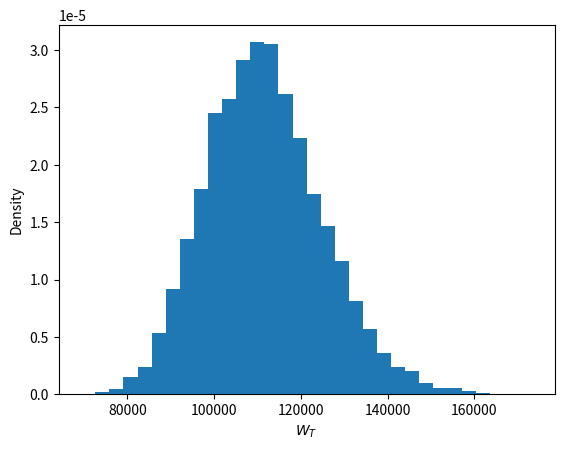
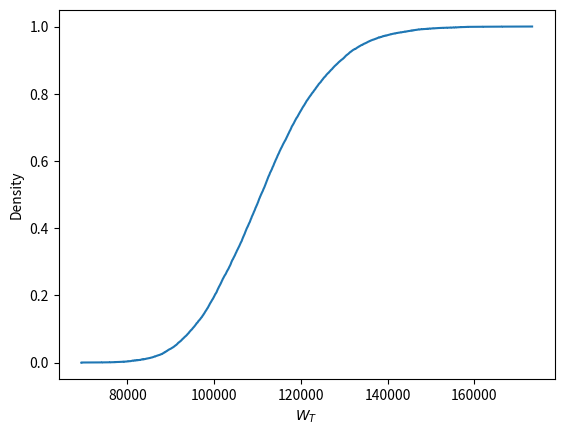

These figures' Python source, in order:
#!/usr/bin/env python3
import matplotlib.pyplot as plt
import numpy as np


def simulate_bond_return(f_t, i_step, f_rate):
    return np.exp(f_rate * (f_t / i_step))


def simulate_geometric_brownian_return(f_t, i_n, f_mu, f_sigma):
    return np.random.lognormal(
        (f_mu - f_sigma ** 2 / 2) * (f_t / i_n), f_sigma * (f_t / i_n) ** 0.5, i_n
    )


f_bal_init = 100000
ar_bal = f_bal_init * np.sort(
    [
        np.prod(
            0.4 * simulate_bond_return(1, 12, 0.05)
            + 0.6 * simulate_geometric_brownian_return(1, 12, 0.15, 0.2)
        )
        for i in range(20000)
    ]
)

plt.figure()
plt.xlabel("$W_T$")
plt.ylabel("Density")
plt.hist(ar_bal, 32, density=True)
plt.savefig("hist.pdf")

print(np.mean(ar_bal))
print(np.var(ar_bal))

plt.figure()
plt.xlabel("$W_T$")
plt.ylabel("Density")
plt.step(ar_bal, np.arange(1, len(ar_bal) + 1) / len(ar_bal))
plt.savefig("hist_cumulative.pdf")

for p in [0.8, 0.9, 1.0, 1.1, 1.2, 1.3, 1.4, 1.5]:
    print(p, np.searchsorted(ar_bal, f_bal_init * p) / len(ar_bal))
